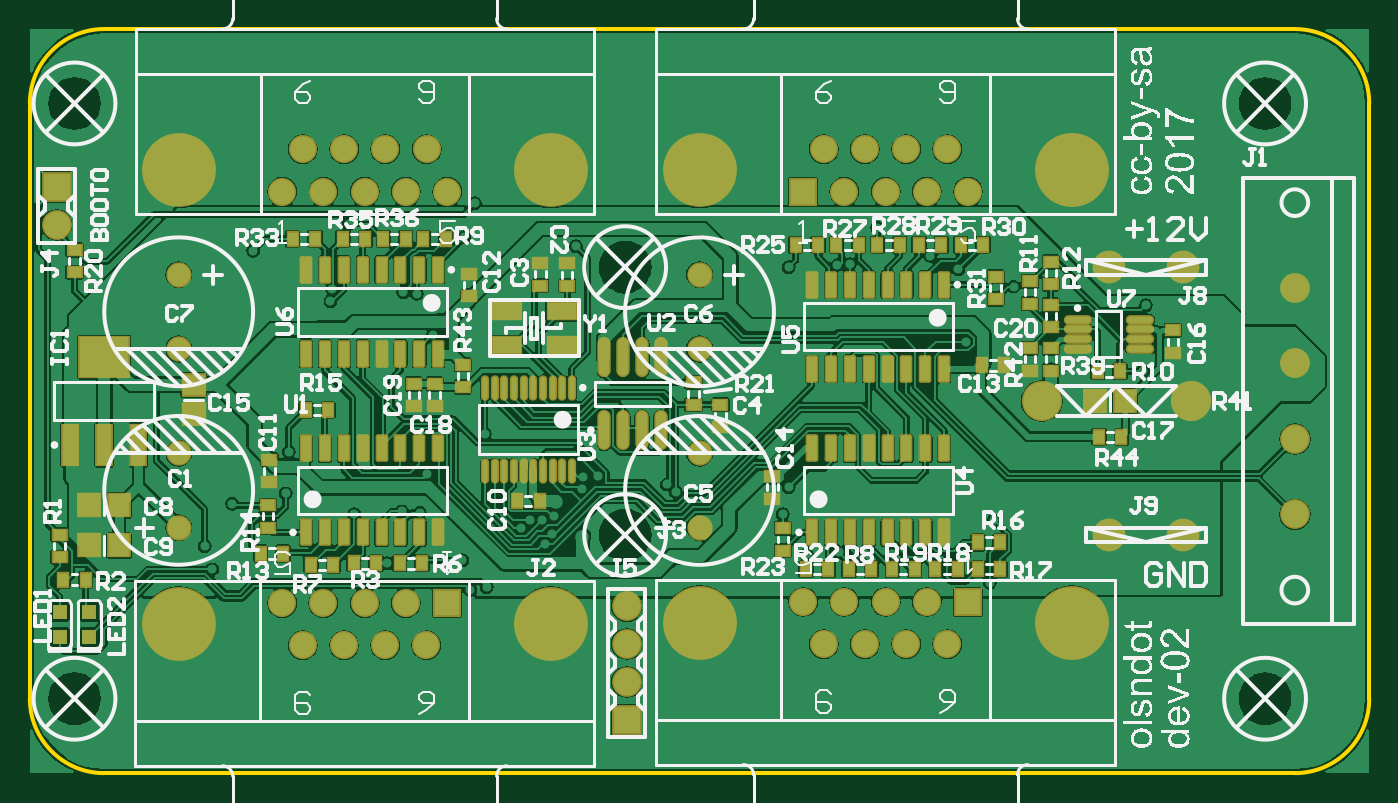
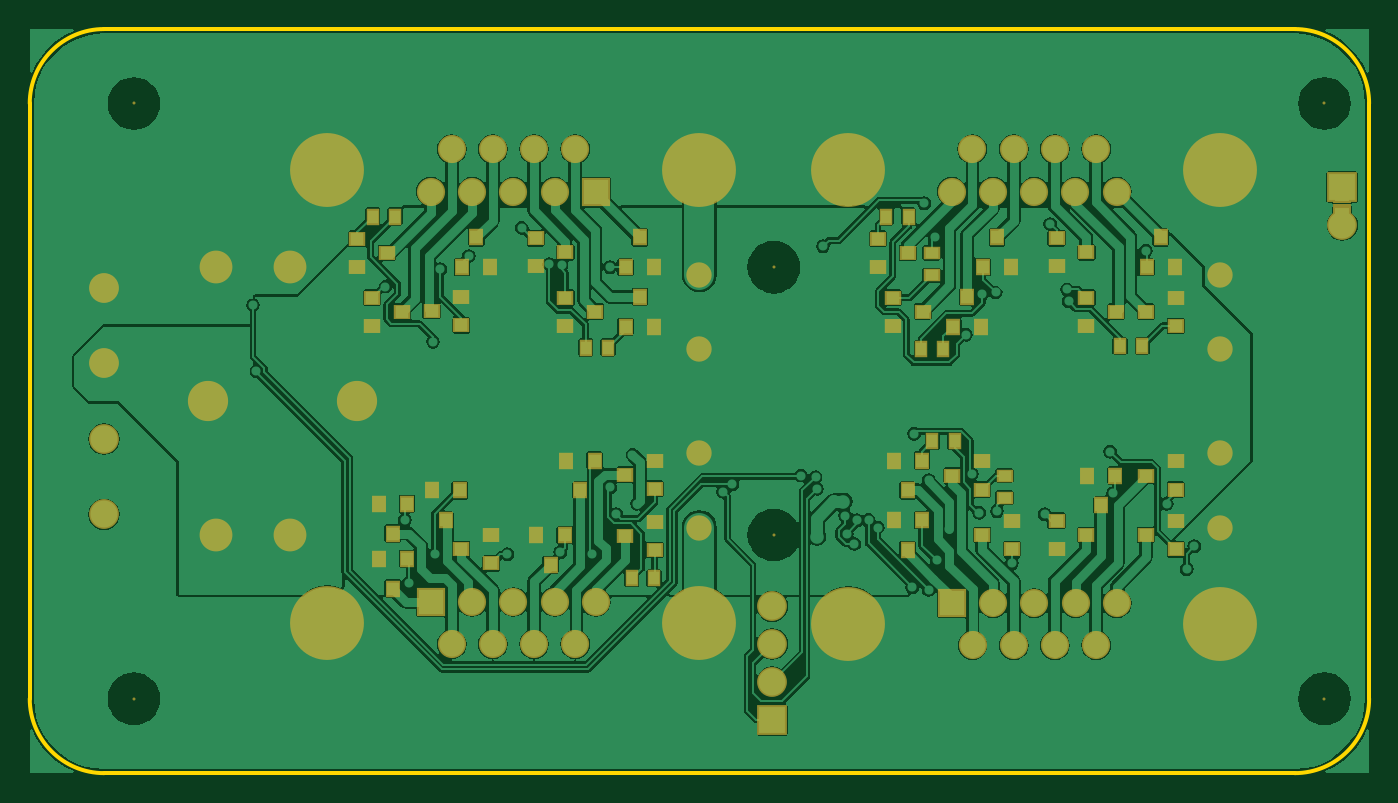
Circuit board: 8 layer files. Board 90.0 x 50.0 mm.
- bottom_copper: led_drv.GBL (87142 bytes)
- paste: led_drv.GBP (2912 bytes)
- bottom_mask: led_drv.GBS (4935 bytes)
- outline: led_drv.GKO (421 bytes)
- top_copper: led_drv.GTL (137423 bytes)
- top_silk: led_drv.GTO (113638 bytes)
- paste: led_drv.GTP (5744 bytes)
- top_mask: led_drv.GTS (7709 bytes)

=== bottom_copper: led_drv.GBL (87142 bytes, source omitted) ===
=== paste: led_drv.GBP ===
G04 Layer_Color=128*
%FSLAX25Y25*%
%MOIN*%
G70*
G01*
G75*
%ADD10R,0.03543X0.02756*%
%ADD11R,0.02756X0.03543*%
%ADD40R,0.03543X0.03150*%
%ADD41R,0.03150X0.03543*%
%ADD42R,0.03937X0.02362*%
D10*
X96457Y78740D02*
D03*
X96457Y72835D02*
D03*
X115748Y131693D02*
D03*
X115748Y137598D02*
D03*
D11*
X115551Y87795D02*
D03*
X109646Y87795D02*
D03*
X127756Y147244D02*
D03*
X121850Y147244D02*
D03*
X60039Y112992D02*
D03*
X65945Y112992D02*
D03*
X112598Y112205D02*
D03*
X118504Y112205D02*
D03*
X263583Y147244D02*
D03*
X257677Y147244D02*
D03*
X201378Y112598D02*
D03*
X207283Y112598D02*
D03*
X189173Y51575D02*
D03*
X195079Y51575D02*
D03*
D40*
X122047Y137598D02*
D03*
X129921Y133858D02*
D03*
X129921Y141339D02*
D03*
X118110Y122047D02*
D03*
X125984Y118307D02*
D03*
X125984Y125787D02*
D03*
X59055Y122047D02*
D03*
X51181Y125787D02*
D03*
X51181Y118307D02*
D03*
X66929Y122047D02*
D03*
X74803Y118307D02*
D03*
X74803Y125787D02*
D03*
X74803Y137795D02*
D03*
X82677Y134055D02*
D03*
X82677Y141535D02*
D03*
X259842Y137598D02*
D03*
X267717Y133858D02*
D03*
X267717Y141339D02*
D03*
X255906Y122047D02*
D03*
X263779Y118307D02*
D03*
X263779Y125787D02*
D03*
X248031Y122244D02*
D03*
X240158Y125984D02*
D03*
X240158Y118504D02*
D03*
X204724Y122047D02*
D03*
X212598Y118307D02*
D03*
X212598Y125787D02*
D03*
X212598Y137795D02*
D03*
X220472Y134055D02*
D03*
X220472Y141535D02*
D03*
X196850Y62795D02*
D03*
X188976Y66535D02*
D03*
X188976Y59055D02*
D03*
X196850Y78937D02*
D03*
X188976Y82677D02*
D03*
X188976Y75197D02*
D03*
X240158Y59252D02*
D03*
X232283Y62992D02*
D03*
X232283Y55512D02*
D03*
X59055Y62992D02*
D03*
X51181Y66732D02*
D03*
X51181Y59252D02*
D03*
X59055Y78740D02*
D03*
X51181Y82480D02*
D03*
X51181Y75000D02*
D03*
X74803Y62992D02*
D03*
X82677Y59252D02*
D03*
X82677Y66732D02*
D03*
X110236Y78740D02*
D03*
X102362Y82480D02*
D03*
X102362Y75000D02*
D03*
X102362Y62992D02*
D03*
X94488Y66732D02*
D03*
X94488Y59252D02*
D03*
D41*
X106299Y125984D02*
D03*
X102559Y118110D02*
D03*
X110039Y118110D02*
D03*
X98425Y141732D02*
D03*
X94685Y133858D02*
D03*
X102165Y133858D02*
D03*
X55118Y141732D02*
D03*
X51378Y133858D02*
D03*
X58858Y133858D02*
D03*
X236221Y141732D02*
D03*
X232480Y133858D02*
D03*
X239961Y133858D02*
D03*
X192913Y141732D02*
D03*
X189173Y133858D02*
D03*
X196653Y133858D02*
D03*
X192913Y125984D02*
D03*
X189173Y118110D02*
D03*
X196653Y118110D02*
D03*
X208661Y74803D02*
D03*
X212402Y82677D02*
D03*
X204921Y82677D02*
D03*
X216535Y55118D02*
D03*
X220276Y62992D02*
D03*
X212795Y62992D02*
D03*
X258268Y48819D02*
D03*
X262008Y56693D02*
D03*
X254528Y56693D02*
D03*
X258268Y63386D02*
D03*
X262008Y71260D02*
D03*
X254528Y71260D02*
D03*
X244291Y66929D02*
D03*
X248031Y74803D02*
D03*
X240551Y74803D02*
D03*
X70866Y70866D02*
D03*
X74606Y78740D02*
D03*
X67126Y78740D02*
D03*
X122047Y59055D02*
D03*
X125787Y66929D02*
D03*
X118307Y66929D02*
D03*
X122047Y74803D02*
D03*
X125787Y82677D02*
D03*
X118307Y82677D02*
D03*
D42*
X7087Y152362D02*
D03*
X7087Y148425D02*
D03*
M02*

=== bottom_mask: led_drv.GBS ===
G04 Layer_Color=16711935*
%FSLAX25Y25*%
%MOIN*%
G70*
G01*
G75*
%ADD52R,0.04343X0.03556*%
%ADD53R,0.03556X0.04343*%
%ADD63C,0.10642*%
%ADD64C,0.00800*%
%ADD65C,0.07453*%
%ADD66R,0.07453X0.07453*%
%ADD67C,0.19540*%
%ADD68C,0.07887*%
%ADD69R,0.07887X0.07887*%
%ADD70R,0.07887X0.07887*%
%ADD71C,0.06706*%
%ADD72C,0.08674*%
%ADD73R,0.04724X0.00787*%
%ADD74R,0.04343X0.03950*%
%ADD75R,0.03950X0.04343*%
%ADD76R,0.04737X0.03162*%
D52*
X96457Y78740D02*
D03*
X96457Y72835D02*
D03*
X115748Y131693D02*
D03*
X115748Y137598D02*
D03*
D53*
X115551Y87795D02*
D03*
X109646Y87795D02*
D03*
X127756Y147244D02*
D03*
X121850Y147244D02*
D03*
X60039Y112992D02*
D03*
X65945Y112992D02*
D03*
X112598Y112205D02*
D03*
X118504Y112205D02*
D03*
X263583Y147244D02*
D03*
X257677Y147244D02*
D03*
X201378Y112598D02*
D03*
X207283Y112598D02*
D03*
X189173Y51575D02*
D03*
X195079Y51575D02*
D03*
D63*
X267717Y98425D02*
D03*
X307087Y98425D02*
D03*
D64*
X157480Y133858D02*
D03*
X157480Y62992D02*
D03*
X326772Y19685D02*
D03*
X326772Y177165D02*
D03*
X11811Y177165D02*
D03*
X11811Y19685D02*
D03*
D65*
X204567Y45276D02*
D03*
X210020Y34095D02*
D03*
X215472Y45276D02*
D03*
X220925Y34095D02*
D03*
X226378Y45276D02*
D03*
X231831Y34095D02*
D03*
X237283Y45276D02*
D03*
X242736Y34095D02*
D03*
X248189Y153858D02*
D03*
X242736Y165039D02*
D03*
X237283Y153858D02*
D03*
X231831Y165039D02*
D03*
X226378Y153858D02*
D03*
X220925Y165039D02*
D03*
X215472Y153858D02*
D03*
X210020Y165039D02*
D03*
X110394Y153858D02*
D03*
X104941Y165039D02*
D03*
X99488Y153858D02*
D03*
X94035Y165039D02*
D03*
X88583Y153858D02*
D03*
X83130Y165039D02*
D03*
X77677Y153858D02*
D03*
X72224Y165039D02*
D03*
X66772Y153858D02*
D03*
X66752Y44961D02*
D03*
X72205Y33779D02*
D03*
X77658Y44961D02*
D03*
X83110Y33779D02*
D03*
X88563Y44961D02*
D03*
X94016Y33779D02*
D03*
X99468Y44961D02*
D03*
X104921Y33779D02*
D03*
D66*
X248189Y45276D02*
D03*
X204567Y153858D02*
D03*
X110374Y44961D02*
D03*
D67*
X275571Y39685D02*
D03*
X177185Y39685D02*
D03*
X177185Y159449D02*
D03*
X275571Y159449D02*
D03*
X39390Y159449D02*
D03*
X137776Y159449D02*
D03*
X137756Y39370D02*
D03*
X39370Y39370D02*
D03*
D68*
X334646Y128425D02*
D03*
X334646Y108425D02*
D03*
X334646Y88425D02*
D03*
X334646Y68425D02*
D03*
X157874Y24134D02*
D03*
X157874Y34134D02*
D03*
X157874Y44134D02*
D03*
X7087Y145000D02*
D03*
D69*
X157874Y14134D02*
D03*
D70*
X7087Y155000D02*
D03*
D71*
X39370Y131890D02*
D03*
X39370Y112205D02*
D03*
X39370Y64961D02*
D03*
X39370Y84646D02*
D03*
X177165Y64961D02*
D03*
X177165Y84646D02*
D03*
X177165Y131890D02*
D03*
X177165Y112205D02*
D03*
D72*
X285433Y62992D02*
D03*
X305118Y62992D02*
D03*
X285433Y133858D02*
D03*
X305118Y133858D02*
D03*
D73*
X7087Y150394D02*
D03*
D74*
X122047Y137598D02*
D03*
X129921Y133858D02*
D03*
X129921Y141339D02*
D03*
X118110Y122047D02*
D03*
X125984Y118307D02*
D03*
X125984Y125787D02*
D03*
X59055Y122047D02*
D03*
X51181Y125787D02*
D03*
X51181Y118307D02*
D03*
X66929Y122047D02*
D03*
X74803Y118307D02*
D03*
X74803Y125787D02*
D03*
X74803Y137795D02*
D03*
X82677Y134055D02*
D03*
X82677Y141535D02*
D03*
X259842Y137598D02*
D03*
X267717Y133858D02*
D03*
X267717Y141339D02*
D03*
X255906Y122047D02*
D03*
X263779Y118307D02*
D03*
X263779Y125787D02*
D03*
X248031Y122244D02*
D03*
X240158Y125984D02*
D03*
X240158Y118504D02*
D03*
X204724Y122047D02*
D03*
X212598Y118307D02*
D03*
X212598Y125787D02*
D03*
X212598Y137795D02*
D03*
X220472Y134055D02*
D03*
X220472Y141535D02*
D03*
X196850Y62795D02*
D03*
X188976Y66535D02*
D03*
X188976Y59055D02*
D03*
X196850Y78937D02*
D03*
X188976Y82677D02*
D03*
X188976Y75197D02*
D03*
X240158Y59252D02*
D03*
X232283Y62992D02*
D03*
X232283Y55512D02*
D03*
X59055Y62992D02*
D03*
X51181Y66732D02*
D03*
X51181Y59252D02*
D03*
X59055Y78740D02*
D03*
X51181Y82480D02*
D03*
X51181Y75000D02*
D03*
X74803Y62992D02*
D03*
X82677Y59252D02*
D03*
X82677Y66732D02*
D03*
X110236Y78740D02*
D03*
X102362Y82480D02*
D03*
X102362Y75000D02*
D03*
X102362Y62992D02*
D03*
X94488Y66732D02*
D03*
X94488Y59252D02*
D03*
D75*
X106299Y125984D02*
D03*
X102559Y118110D02*
D03*
X110039Y118110D02*
D03*
X98425Y141732D02*
D03*
X94685Y133858D02*
D03*
X102165Y133858D02*
D03*
X55118Y141732D02*
D03*
X51378Y133858D02*
D03*
X58858Y133858D02*
D03*
X236221Y141732D02*
D03*
X232480Y133858D02*
D03*
X239961Y133858D02*
D03*
X192913Y141732D02*
D03*
X189173Y133858D02*
D03*
X196653Y133858D02*
D03*
X192913Y125984D02*
D03*
X189173Y118110D02*
D03*
X196653Y118110D02*
D03*
X208661Y74803D02*
D03*
X212402Y82677D02*
D03*
X204921Y82677D02*
D03*
X216535Y55118D02*
D03*
X220276Y62992D02*
D03*
X212795Y62992D02*
D03*
X258268Y48819D02*
D03*
X262008Y56693D02*
D03*
X254528Y56693D02*
D03*
X258268Y63386D02*
D03*
X262008Y71260D02*
D03*
X254528Y71260D02*
D03*
X244291Y66929D02*
D03*
X248031Y74803D02*
D03*
X240551Y74803D02*
D03*
X70866Y70866D02*
D03*
X74606Y78740D02*
D03*
X67126Y78740D02*
D03*
X122047Y59055D02*
D03*
X125787Y66929D02*
D03*
X118307Y66929D02*
D03*
X122047Y74803D02*
D03*
X125787Y82677D02*
D03*
X118307Y82677D02*
D03*
D76*
X7087Y152362D02*
D03*
X7087Y148425D02*
D03*
M02*

=== outline: led_drv.GKO ===
G04 Layer_Color=16711935*
%FSLAX25Y25*%
%MOIN*%
G70*
G01*
G75*
%ADD28C,0.01000*%
D28*
X19685Y196850D02*
G03*
X0Y177165I0J-19685D01*
G01*
X0Y19685D02*
G03*
X19685Y0I19685J0D01*
G01*
X334646Y0D02*
G03*
X354331Y19685I0J19685D01*
G01*
X354331Y177165D02*
G03*
X334646Y196850I-19685J0D01*
G01*
X0Y19685D02*
X0Y177165D01*
X19685Y0D02*
X334646Y0D01*
X19685Y196850D02*
X334646Y196850D01*
X354331Y19685D02*
X354331Y177165D01*
M02*

=== top_copper: led_drv.GTL (137423 bytes, source omitted) ===
=== top_silk: led_drv.GTO (113638 bytes, source omitted) ===
=== paste: led_drv.GTP ===
G04 Layer_Color=8421504*
%FSLAX25Y25*%
%MOIN*%
G70*
G01*
G75*
%ADD10R,0.03543X0.02756*%
%ADD11R,0.02756X0.03543*%
%ADD12O,0.06693X0.01772*%
G04:AMPARAMS|DCode=13|XSize=25.59mil|YSize=64.96mil|CornerRadius=1.92mil|HoleSize=0mil|Usage=FLASHONLY|Rotation=180.000|XOffset=0mil|YOffset=0mil|HoleType=Round|Shape=RoundedRectangle|*
%AMROUNDEDRECTD13*
21,1,0.02559,0.06112,0,0,180.0*
21,1,0.02175,0.06496,0,0,180.0*
1,1,0.00384,-0.01088,0.03056*
1,1,0.00384,0.01088,0.03056*
1,1,0.00384,0.01088,-0.03056*
1,1,0.00384,-0.01088,-0.03056*
%
%ADD13ROUNDEDRECTD13*%
%ADD14R,0.05905X0.05512*%
%ADD15R,0.03937X0.10630*%
%ADD16R,0.12992X0.10630*%
%ADD17R,0.03937X0.03937*%
%ADD18R,0.05512X0.05905*%
%ADD19O,0.01378X0.05905*%
%ADD20O,0.02756X0.09842*%
%ADD21R,0.07480X0.04331*%
D10*
X199213Y64764D02*
D03*
X199213Y58858D02*
D03*
X255512Y125394D02*
D03*
X255512Y131299D02*
D03*
X62992Y70866D02*
D03*
X62992Y64961D02*
D03*
X114567Y102165D02*
D03*
X114567Y108071D02*
D03*
X175591Y103347D02*
D03*
X175591Y97441D02*
D03*
X11811Y138386D02*
D03*
X11811Y132480D02*
D03*
X7874Y62992D02*
D03*
X7874Y57087D02*
D03*
X270079Y106496D02*
D03*
X270079Y112402D02*
D03*
X264567Y106496D02*
D03*
X264567Y112402D02*
D03*
X264567Y124213D02*
D03*
X264567Y130118D02*
D03*
X270079Y135236D02*
D03*
X270079Y129331D02*
D03*
X63386Y82874D02*
D03*
X63386Y76968D02*
D03*
X101575Y97047D02*
D03*
X101575Y102953D02*
D03*
X107087Y97047D02*
D03*
X107087Y102953D02*
D03*
X182677Y91535D02*
D03*
X182677Y97441D02*
D03*
X196457Y78543D02*
D03*
X196457Y72638D02*
D03*
X302362Y117126D02*
D03*
X302362Y111221D02*
D03*
X270079Y117913D02*
D03*
X270079Y123819D02*
D03*
X142126Y128937D02*
D03*
X142126Y134843D02*
D03*
X135039Y134901D02*
D03*
X135039Y128996D02*
D03*
X116142Y126181D02*
D03*
X116142Y132087D02*
D03*
D11*
X216732Y53937D02*
D03*
X222638Y53937D02*
D03*
X205315Y53937D02*
D03*
X211221Y53937D02*
D03*
X234055Y53937D02*
D03*
X228150Y53937D02*
D03*
X245472Y53937D02*
D03*
X239567Y53937D02*
D03*
X256693Y53937D02*
D03*
X250787Y53937D02*
D03*
X256693Y61024D02*
D03*
X250787Y61024D02*
D03*
X252165Y139764D02*
D03*
X246260Y139764D02*
D03*
X241142Y139764D02*
D03*
X235236Y139764D02*
D03*
X224213Y139764D02*
D03*
X230118Y139764D02*
D03*
X213386Y139764D02*
D03*
X219291Y139764D02*
D03*
X202559Y139764D02*
D03*
X208465Y139764D02*
D03*
X61024Y58071D02*
D03*
X66929Y58071D02*
D03*
X80315Y55118D02*
D03*
X74410Y55118D02*
D03*
X91535Y55512D02*
D03*
X85630Y55512D02*
D03*
X103740Y55512D02*
D03*
X97835Y55512D02*
D03*
X110039Y141339D02*
D03*
X104134Y141339D02*
D03*
X93504Y141339D02*
D03*
X99410Y141339D02*
D03*
X82874Y141339D02*
D03*
X88779Y141339D02*
D03*
X69488Y141339D02*
D03*
X75394Y141339D02*
D03*
X8858Y51181D02*
D03*
X14764Y51181D02*
D03*
X282480Y106299D02*
D03*
X288386Y106299D02*
D03*
X282874Y88976D02*
D03*
X288779Y88976D02*
D03*
X73032Y96063D02*
D03*
X78937Y96063D02*
D03*
X134843Y72047D02*
D03*
X128937Y72047D02*
D03*
X251772Y107874D02*
D03*
X257677Y107874D02*
D03*
D12*
X293701Y112303D02*
D03*
X293701Y114862D02*
D03*
X293701Y117421D02*
D03*
X293701Y119980D02*
D03*
X277165Y112303D02*
D03*
X277165Y114862D02*
D03*
X277165Y117421D02*
D03*
X277165Y119980D02*
D03*
D13*
X73051Y63681D02*
D03*
X78051Y63681D02*
D03*
X83051Y63681D02*
D03*
X88051Y63681D02*
D03*
X93051Y63681D02*
D03*
X98051Y63681D02*
D03*
X103051Y63681D02*
D03*
X108051Y63681D02*
D03*
X73051Y85925D02*
D03*
X78051Y85925D02*
D03*
X83051Y85925D02*
D03*
X88051Y85925D02*
D03*
X93051Y85925D02*
D03*
X98051Y85925D02*
D03*
X103051Y85925D02*
D03*
X108051Y85925D02*
D03*
X206909Y63681D02*
D03*
X211910Y63681D02*
D03*
X216910Y63681D02*
D03*
X221909Y63681D02*
D03*
X226909Y63681D02*
D03*
X231909Y63681D02*
D03*
X236910Y63681D02*
D03*
X241910Y63681D02*
D03*
X206909Y85925D02*
D03*
X211910Y85925D02*
D03*
X216910Y85925D02*
D03*
X221909Y85925D02*
D03*
X226909Y85925D02*
D03*
X231909Y85925D02*
D03*
X236910Y85925D02*
D03*
X241910Y85925D02*
D03*
X241910Y129232D02*
D03*
X236910Y129232D02*
D03*
X231909Y129232D02*
D03*
X226909Y129232D02*
D03*
X221909Y129232D02*
D03*
X216910Y129232D02*
D03*
X211910Y129232D02*
D03*
X206909Y129232D02*
D03*
X241910Y106988D02*
D03*
X236910Y106988D02*
D03*
X231909Y106988D02*
D03*
X226909Y106988D02*
D03*
X221909Y106988D02*
D03*
X216910Y106988D02*
D03*
X211910Y106988D02*
D03*
X206909Y106988D02*
D03*
X108051Y133169D02*
D03*
X103051Y133169D02*
D03*
X98051Y133169D02*
D03*
X93051Y133169D02*
D03*
X88051Y133169D02*
D03*
X83051Y133169D02*
D03*
X78051Y133169D02*
D03*
X73051Y133169D02*
D03*
X108051Y110925D02*
D03*
X103051Y110925D02*
D03*
X98051Y110925D02*
D03*
X93051Y110925D02*
D03*
X88051Y110925D02*
D03*
X83051Y110925D02*
D03*
X78051Y110925D02*
D03*
X73051Y110925D02*
D03*
D14*
X43307Y102756D02*
D03*
X43307Y94882D02*
D03*
D15*
X10630Y86811D02*
D03*
X19685Y86811D02*
D03*
X28740Y86811D02*
D03*
D16*
X19685Y110039D02*
D03*
D17*
X15748Y36024D02*
D03*
X15748Y42717D02*
D03*
X7874Y36024D02*
D03*
X7874Y42717D02*
D03*
D18*
X23622Y60236D02*
D03*
X15748Y60236D02*
D03*
X23622Y70866D02*
D03*
X15748Y70866D02*
D03*
X289764Y98425D02*
D03*
X281890Y98425D02*
D03*
D19*
X143405Y101969D02*
D03*
X140847Y101969D02*
D03*
X138287Y101969D02*
D03*
X135728Y101969D02*
D03*
X133169Y101969D02*
D03*
X130610Y101969D02*
D03*
X128051Y101969D02*
D03*
X125492Y101969D02*
D03*
X122933Y101969D02*
D03*
X120374Y101969D02*
D03*
X143405Y79921D02*
D03*
X140847Y79921D02*
D03*
X138287Y79921D02*
D03*
X135728Y79921D02*
D03*
X133169Y79921D02*
D03*
X130610Y79921D02*
D03*
X128051Y79921D02*
D03*
X125492Y79921D02*
D03*
X122933Y79921D02*
D03*
X120374Y79921D02*
D03*
D20*
X151949Y90748D02*
D03*
X156949Y90748D02*
D03*
X161949Y90748D02*
D03*
X166949Y90748D02*
D03*
X151949Y110039D02*
D03*
X156949Y110039D02*
D03*
X161949Y110039D02*
D03*
X166949Y110039D02*
D03*
D21*
X140748Y122244D02*
D03*
X126181Y122244D02*
D03*
X126181Y113189D02*
D03*
X140748Y113189D02*
D03*
M02*

=== top_mask: led_drv.GTS (7709 bytes, source omitted) ===
